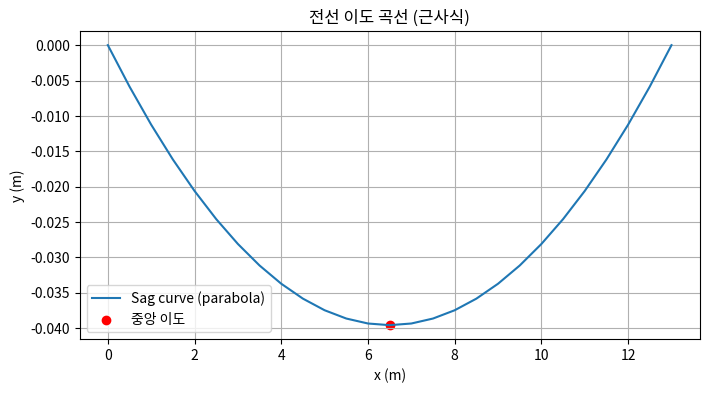

Write the Python code that produced this figure.
import numpy as np
import matplotlib.pyplot as plt

def sag_parabola(L, w, T):
    # 중앙 이도 공식
    f = (w * L**2) / (8 * T)
    print(f"전선 길이: {L}m, 단위중량: {w}kg/m, 장력 {T}N")
    print(f"중앙 이도: {f:.3f} m")
    return f

def plot_catenary(L, w, T, f, step=0.5, mark_x=None):
    # 포물선 근사 곡선 (아래 방향으로)
    xs = np.arange(0, L+step, step)
    ys = [-4*f/(L**2) * x * (L - x) for x in xs]

    # 그래프 시각화
    plt.figure(figsize=(8,4))
    plt.plot(xs, ys, label="Sag curve (parabola)")
    plt.scatter([L/2], [-f], color="red", label="중앙 이도")

    # 특정 x점 표시
    if mark_x is not None:
        y_val = -4*f/(L**2) * mark_x * (L - mark_x)
        plt.scatter([mark_x], [y_val], color="blue", label=f"x={mark_x}m")
        print(f"x={mark_x}m 에서 y={y_val:.3f} m")

    plt.title("전선 이도 곡선 (근사식)")
    plt.xlabel("x (m)")
    plt.ylabel("y (m)")
    plt.legend()
    plt.grid(True)
    plt.show()

def main():
    # 예시 실행
    f = sag_parabola(L=13, w=1.5, T=800)
    plot_catenary(L=13, w=1.5, T=800, f=f, step=0.5, mark_x=None)

if __name__ == "__main__":
    main()
